Run: headless pygame with SDL's dummy video driver; simulated clock (each Clock.tick advances the game by its frame time, no real sleeping); random seed 0; keys injected as events and as key.get_pressed() state; no mouse input.
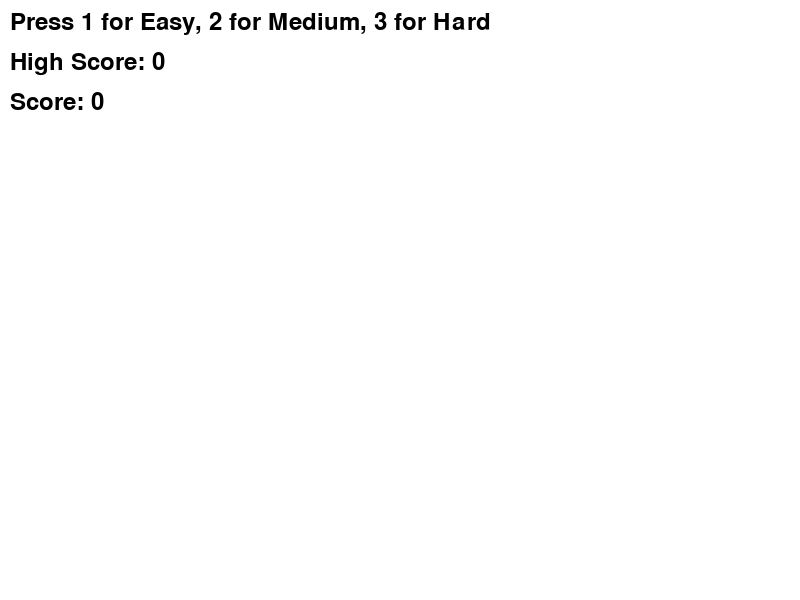
Frame 1 of 4 · flips 1–60 · no input
Frame 2 of 4 · flips 61–180 · tapped SPACE, RETURN · held RIGHT (→), D · screen unchanged from frame 1, image omitted
Frame 3 of 4 · flips 181–300 · held DOWN (↓), S · screen unchanged from frame 2, image omitted
Frame 4 of 4 · flips 301–420 · held LEFT (←), A, UP (↑), W · screen unchanged from frame 3, image omitted

The pygame program that drew these frames:

import pygame
import random

# Initialize Pygame
pygame.init()

# Screen dimensions
WIDTH, HEIGHT = 800, 600
screen = pygame.display.set_mode((WIDTH, HEIGHT))
pygame.display.set_caption("Number Guessing Game")

# Colors
WHITE = (255, 255, 255)
BLACK = (0, 0, 0)
GREEN = (0, 255, 0)
RED = (255, 0, 0)

# Font
font = pygame.font.Font(None, 36)

# Game variables
running = True
game_active = False
number_to_guess = 0
guess = 0
attempts = 0
max_attempts = 0
score = 0
high_score = 0
hint = ""
difficulty = "Easy"

# Difficulty settings
difficulty_settings = {
    "Easy": (1, 10, 5),
    "Medium": (1, 50, 7),
    "Hard": (1, 100, 10)
}

# Functions
def start_game(difficulty_level):
    global number_to_guess, attempts, max_attempts, difficulty, game_active, hint, guess
    difficulty = difficulty_level
    number_to_guess = random.randint(*difficulty_settings[difficulty_level][:2])
    attempts = 0
    max_attempts = difficulty_settings[difficulty_level][2]
    game_active = True
    hint = ""
    guess = 0

def draw_text(text, x, y, color=BLACK):
    text_surface = font.render(text, True, color)
    screen.blit(text_surface, (x, y))

# Main loop
while running:
    screen.fill(WHITE)
    
    for event in pygame.event.get():
        if event.type == pygame.QUIT:
            running = False
        elif event.type == pygame.KEYDOWN:
            if event.key == pygame.K_ESCAPE:
                running = False
            elif game_active:
                if event.unicode.isdigit():
                    guess = guess * 10 + int(event.unicode)
                elif event.key == pygame.K_RETURN:
                    if guess == number_to_guess:
                        score += max_attempts - attempts
                        high_score = max(high_score, score)
                        hint = f"Correct! The number was {number_to_guess}."
                        game_active = False
                    else:
                        attempts += 1
                        if attempts >= max_attempts:
                            hint = f"Game Over! The number was {number_to_guess}."
                            game_active = False
                        else:
                            if abs(guess - number_to_guess) <= 2:
                                hint = "Very Close!"
                            elif guess > number_to_guess:
                                hint = "Too High!"
                            else:
                                hint = "Too Low!"
                    guess = 0
            else:
                if event.key == pygame.K_1:
                    start_game("Easy")
                elif event.key == pygame.K_2:
                    start_game("Medium")
                elif event.key == pygame.K_3:
                    start_game("Hard")

    if game_active:
        draw_text(f"Attempts: {attempts}/{max_attempts}", 10, 10)
        draw_text(f"Guess the number between {difficulty_settings[difficulty][0]} and {difficulty_settings[difficulty][1]}", 10, 50)
        draw_text(f"Your Guess: {guess}", 10, 90)
        draw_text(hint, 10, 130, RED)
    else:
        draw_text("Press 1 for Easy, 2 for Medium, 3 for Hard", 10, 10)
        draw_text(f"High Score: {high_score}", 10, 50)
        draw_text(f"Score: {score}", 10, 90)
        draw_text(hint, 10, 130, RED)
    
    pygame.display.flip()

pygame.quit()
